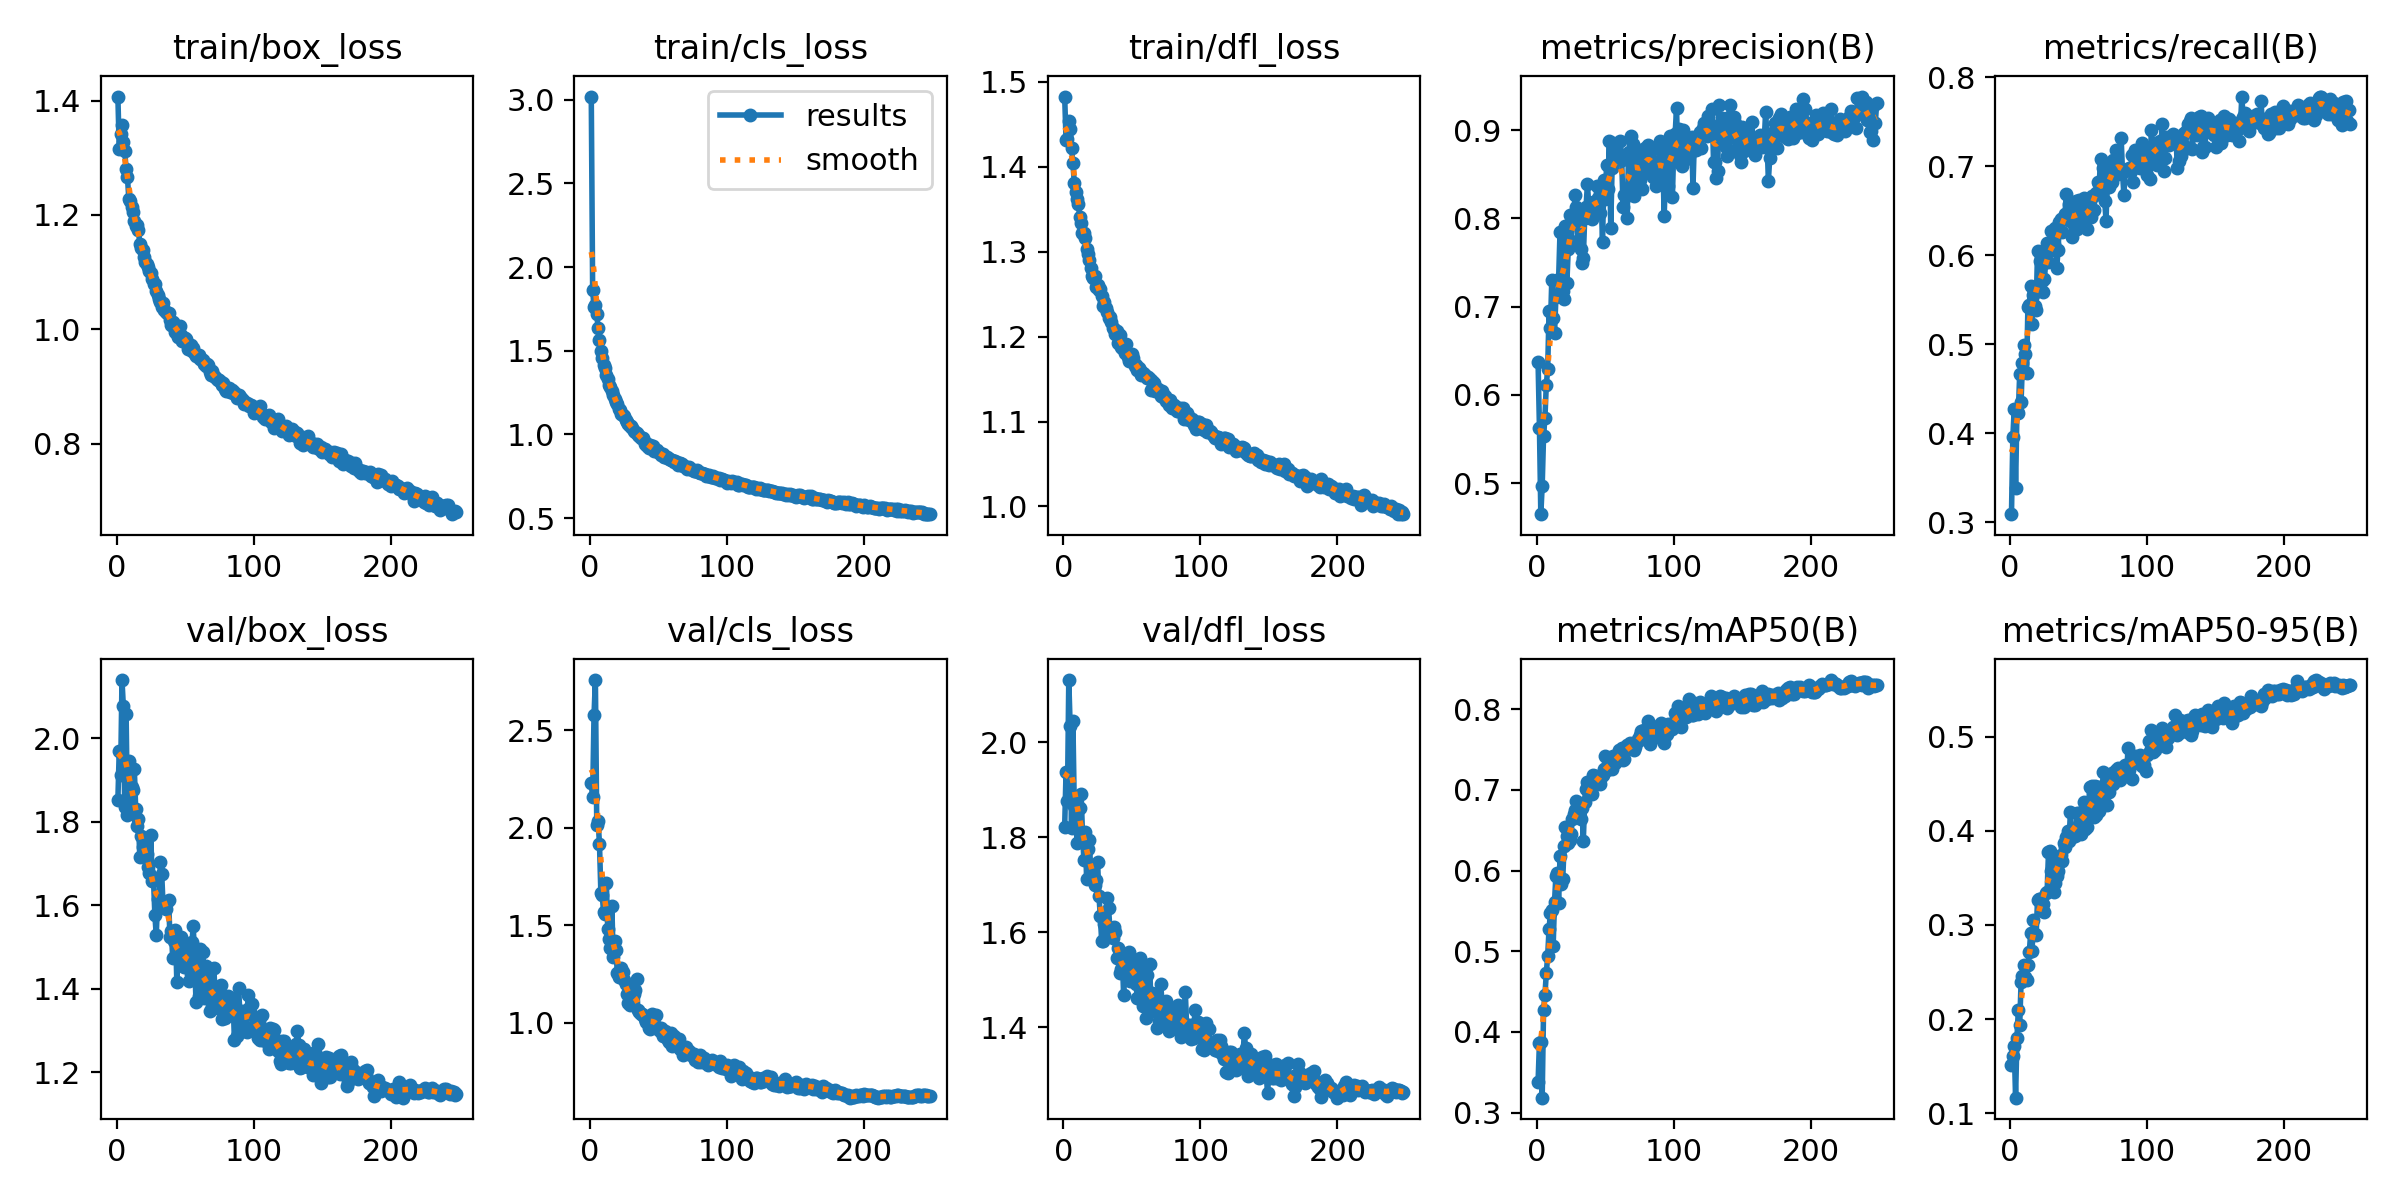

Source data for this figure (header and first rows):
epoch, time, train/box_loss, train/cls_loss, train/dfl_loss, metrics/precision(B), metrics/recall(B), metrics/mAP50(B), metrics/mAP50-95(B), val/box_loss, val/cls_loss, val/dfl_loss, lr/pg0, lr/pg1, lr/pg2, lr/pg3, lr/pg4, lr/pg5, lr/pg6, lr/pg7
1, 54.14, 1.407, 3.019, 1.483, 0.6375, 0.3089, 0.3378, 0.1515, 1.852, 2.227, 1.823, 0.009939, 0.003313, 0.009939, 0.003313, 0.009939, 0.003313, 0.009939, 0.003313
2, 94.66, 1.316, 1.862, 1.431, 0.5631, 0.3956, 0.3867, 0.1608, 1.97, 2.156, 1.938, 0.01987, 0.006624, 0.01987, 0.006624, 0.01987, 0.006624, 0.01987, 0.006624
3, 130.8, 1.341, 1.762, 1.432, 0.465, 0.4265, 0.388, 0.1716, 1.913, 2.576, 1.876, 0.02974, 0.009914, 0.02974, 0.009914, 0.02974, 0.009914, 0.02974, 0.009914
4, 166.2, 1.356, 1.771, 1.454, 0.4969, 0.3386, 0.3185, 0.1165, 2.14, 2.757, 2.131, 0.0297, 0.009901, 0.0297, 0.009901, 0.0297, 0.009901, 0.0297, 0.009901
5, 201.2, 1.327, 1.716, 1.444, 0.5538, 0.4252, 0.4272, 0.1804, 2.076, 2.016, 2.034, 0.0296, 0.009868, 0.0296, 0.009868, 0.0296, 0.009868, 0.0296, 0.009868
6, 236.6, 1.312, 1.635, 1.422, 0.5742, 0.423, 0.4457, 0.2092, 1.835, 2.034, 1.819, 0.0295, 0.009835, 0.0295, 0.009835, 0.0295, 0.009835, 0.0295, 0.009835
7, 271.6, 1.28, 1.562, 1.405, 0.6115, 0.4664, 0.4729, 0.1939, 2.059, 1.915, 2.045, 0.02941, 0.009802, 0.02941, 0.009802, 0.02941, 0.009802, 0.02941, 0.009802
8, 306.7, 1.265, 1.497, 1.381, 0.6291, 0.4353, 0.4944, 0.2391, 1.817, 1.666, 1.866, 0.02931, 0.009769, 0.02931, 0.009769, 0.02931, 0.009769, 0.02931, 0.009769
9, 341.7, 1.228, 1.455, 1.37, 0.6948, 0.4788, 0.5272, 0.2453, 1.946, 1.654, 1.885, 0.02921, 0.009736, 0.02921, 0.009736, 0.02921, 0.009736, 0.02921, 0.009736
10, 376.8, 1.224, 1.416, 1.362, 0.6764, 0.4984, 0.5477, 0.2572, 1.826, 1.567, 1.788, 0.02911, 0.009703, 0.02911, 0.009703, 0.02911, 0.009703, 0.02911, 0.009703
11, 411.7, 1.215, 1.395, 1.356, 0.73, 0.489, 0.5512, 0.2445, 1.883, 1.559, 1.818, 0.02901, 0.00967, 0.02901, 0.00967, 0.02901, 0.00967, 0.02901, 0.00967
12, 446.7, 1.205, 1.352, 1.341, 0.6876, 0.4675, 0.5061, 0.2411, 1.876, 1.719, 1.863, 0.02891, 0.009637, 0.02891, 0.009637, 0.02891, 0.009637, 0.02891, 0.009637
13, 480.9, 1.189, 1.333, 1.334, 0.6699, 0.5421, 0.5615, 0.2579, 1.927, 1.482, 1.891, 0.02881, 0.009604, 0.02881, 0.009604, 0.02881, 0.009604, 0.02881, 0.009604
14, 514.9, 1.181, 1.294, 1.323, 0.7105, 0.5442, 0.5936, 0.2707, 1.83, 1.432, 1.809, 0.02871, 0.009571, 0.02871, 0.009571, 0.02871, 0.009571, 0.02871, 0.009571
15, 548.7, 1.183, 1.284, 1.323, 0.7125, 0.5654, 0.5967, 0.2915, 1.789, 1.385, 1.753, 0.02861, 0.009538, 0.02861, 0.009538, 0.02861, 0.009538, 0.02861, 0.009538
16, 582.7, 1.174, 1.258, 1.316, 0.7318, 0.5231, 0.5595, 0.2719, 1.806, 1.597, 1.811, 0.02851, 0.009505, 0.02851, 0.009505, 0.02851, 0.009505, 0.02851, 0.009505
17, 616.6, 1.149, 1.238, 1.304, 0.7844, 0.5547, 0.6181, 0.3051, 1.714, 1.339, 1.713, 0.02842, 0.009472, 0.02842, 0.009472, 0.02842, 0.009472, 0.02842, 0.009472
18, 650.5, 1.143, 1.211, 1.298, 0.7161, 0.5426, 0.5833, 0.2903, 1.767, 1.418, 1.777, 0.02832, 0.009439, 0.02832, 0.009439, 0.02832, 0.009439, 0.02832, 0.009439
19, 684.2, 1.138, 1.194, 1.29, 0.7181, 0.5388, 0.5899, 0.2893, 1.74, 1.373, 1.795, 0.02822, 0.009406, 0.02822, 0.009406, 0.02822, 0.009406, 0.02822, 0.009406
20, 718.4, 1.126, 1.18, 1.281, 0.7088, 0.6044, 0.6311, 0.3267, 1.742, 1.258, 1.729, 0.02812, 0.009373, 0.02812, 0.009373, 0.02812, 0.009373, 0.02812, 0.009373
21, 752.6, 1.117, 1.155, 1.272, 0.7915, 0.5663, 0.6541, 0.3274, 1.723, 1.238, 1.716, 0.02802, 0.00934, 0.02802, 0.00934, 0.02802, 0.00934, 0.02802, 0.00934
22, 786.5, 1.115, 1.144, 1.269, 0.7266, 0.5937, 0.6427, 0.3276, 1.722, 1.257, 1.714, 0.02792, 0.009307, 0.02792, 0.009307, 0.02792, 0.009307, 0.02792, 0.009307
23, 820.3, 1.108, 1.12, 1.271, 0.7652, 0.5705, 0.6341, 0.3235, 1.691, 1.282, 1.7, 0.02782, 0.009274, 0.02782, 0.009274, 0.02782, 0.009274, 0.02782, 0.009274
24, 854.2, 1.102, 1.115, 1.258, 0.8035, 0.5584, 0.6375, 0.322, 1.678, 1.259, 1.71, 0.02772, 0.009241, 0.02772, 0.009241, 0.02772, 0.009241, 0.02772, 0.009241
25, 888.1, 1.098, 1.11, 1.261, 0.7739, 0.5727, 0.6449, 0.314, 1.769, 1.221, 1.748, 0.02762, 0.009208, 0.02762, 0.009208, 0.02762, 0.009208, 0.02762, 0.009208
26, 922.2, 1.087, 1.089, 1.255, 0.7975, 0.5926, 0.6637, 0.3337, 1.658, 1.198, 1.677, 0.02753, 0.009175, 0.02753, 0.009175, 0.02753, 0.009175, 0.02753, 0.009175
27, 956, 1.078, 1.076, 1.256, 0.8001, 0.6131, 0.6705, 0.3349, 1.66, 1.148, 1.634, 0.02743, 0.009142, 0.02743, 0.009142, 0.02743, 0.009142, 0.02743, 0.009142
28, 989.8, 1.078, 1.059, 1.248, 0.8266, 0.5917, 0.675, 0.3771, 1.576, 1.1, 1.581, 0.02733, 0.009109, 0.02733, 0.009109, 0.02733, 0.009109, 0.02733, 0.009109
29, 1024, 1.067, 1.048, 1.236, 0.8125, 0.6075, 0.6865, 0.3788, 1.528, 1.09, 1.582, 0.02723, 0.009076, 0.02723, 0.009076, 0.02723, 0.009076, 0.02723, 0.009076
30, 1057, 1.06, 1.052, 1.24, 0.771, 0.6266, 0.6768, 0.3576, 1.614, 1.141, 1.618, 0.02713, 0.009043, 0.02713, 0.009043, 0.02713, 0.009043, 0.02713, 0.009043
31, 1091, 1.054, 1.038, 1.234, 0.8062, 0.6058, 0.6772, 0.3636, 1.597, 1.135, 1.607, 0.02703, 0.00901, 0.02703, 0.00901, 0.02703, 0.00901, 0.02703, 0.00901
32, 1125, 1.048, 1.022, 1.229, 0.7652, 0.6129, 0.6635, 0.335, 1.704, 1.149, 1.673, 0.02693, 0.008977, 0.02693, 0.008977, 0.02693, 0.008977, 0.02693, 0.008977
33, 1159, 1.04, 1.014, 1.222, 0.7496, 0.63, 0.6776, 0.3448, 1.674, 1.171, 1.651, 0.02683, 0.008944, 0.02683, 0.008944, 0.02683, 0.008944, 0.02683, 0.008944
34, 1193, 1.045, 1.006, 1.224, 0.7555, 0.5859, 0.6373, 0.352, 1.597, 1.227, 1.609, 0.02673, 0.008911, 0.02673, 0.008911, 0.02673, 0.008911, 0.02673, 0.008911
35, 1226, 1.034, 0.9958, 1.217, 0.8, 0.606, 0.6857, 0.3577, 1.603, 1.067, 1.608, 0.02663, 0.008878, 0.02663, 0.008878, 0.02663, 0.008878, 0.02663, 0.008878
36, 1260, 1.03, 0.9928, 1.211, 0.8128, 0.6373, 0.7017, 0.3721, 1.592, 1.058, 1.589, 0.02653, 0.008845, 0.02653, 0.008845, 0.02653, 0.008845, 0.02653, 0.008845
37, 1294, 1.028, 0.9797, 1.208, 0.8389, 0.6409, 0.7104, 0.3747, 1.607, 1.044, 1.611, 0.02644, 0.008812, 0.02644, 0.008812, 0.02644, 0.008812, 0.02644, 0.008812
38, 1328, 1.029, 0.9765, 1.204, 0.8139, 0.6262, 0.6945, 0.3675, 1.611, 1.044, 1.601, 0.02634, 0.008779, 0.02634, 0.008779, 0.02634, 0.008779, 0.02634, 0.008779
39, 1362, 1.016, 0.977, 1.207, 0.8074, 0.6416, 0.7036, 0.3873, 1.525, 1.042, 1.545, 0.02624, 0.008746, 0.02624, 0.008746, 0.02624, 0.008746, 0.02624, 0.008746
40, 1395, 1.007, 0.9445, 1.192, 0.7998, 0.6462, 0.6946, 0.3831, 1.539, 1.019, 1.568, 0.02614, 0.008713, 0.02614, 0.008713, 0.02614, 0.008713, 0.02614, 0.008713
41, 1429, 1.013, 0.9471, 1.202, 0.8181, 0.6681, 0.7186, 0.3935, 1.473, 1.003, 1.515, 0.02604, 0.00868, 0.02604, 0.00868, 0.02604, 0.00868, 0.02604, 0.00868
42, 1463, 1.004, 0.9321, 1.188, 0.8153, 0.6474, 0.7064, 0.3999, 1.513, 1.004, 1.522, 0.02594, 0.008647, 0.02594, 0.008647, 0.02594, 0.008647, 0.02594, 0.008647
43, 1497, 0.9952, 0.9195, 1.186, 0.8177, 0.6569, 0.7176, 0.389, 1.541, 0.9754, 1.55, 0.02584, 0.008614, 0.02584, 0.008614, 0.02584, 0.008614, 0.02584, 0.008614
44, 1530, 1.006, 0.9336, 1.19, 0.8364, 0.6378, 0.7116, 0.4202, 1.417, 0.9714, 1.469, 0.02574, 0.008581, 0.02574, 0.008581, 0.02574, 0.008581, 0.02574, 0.008581
45, 1564, 0.9871, 0.9213, 1.18, 0.8232, 0.62, 0.7094, 0.3939, 1.504, 1.046, 1.541, 0.02564, 0.008548, 0.02564, 0.008548, 0.02564, 0.008548, 0.02564, 0.008548
46, 1598, 1.006, 0.9304, 1.191, 0.8063, 0.6425, 0.7077, 0.3954, 1.474, 1.017, 1.519, 0.02555, 0.008515, 0.02555, 0.008515, 0.02555, 0.008515, 0.02555, 0.008515
47, 1632, 0.9906, 0.9031, 1.176, 0.8254, 0.6448, 0.7161, 0.395, 1.524, 1.033, 1.552, 0.02545, 0.008482, 0.02545, 0.008482, 0.02545, 0.008482, 0.02545, 0.008482
48, 1666, 0.9788, 0.8996, 1.172, 0.7728, 0.6611, 0.719, 0.3983, 1.508, 1.038, 1.558, 0.02535, 0.008449, 0.02535, 0.008449, 0.02535, 0.008449, 0.02535, 0.008449
49, 1699, 0.9851, 0.904, 1.179, 0.8434, 0.6289, 0.7255, 0.4193, 1.452, 0.9796, 1.498, 0.02525, 0.008416, 0.02525, 0.008416, 0.02525, 0.008416, 0.02525, 0.008416
50, 1733, 0.9844, 0.8957, 1.179, 0.8216, 0.6614, 0.7416, 0.4189, 1.493, 0.9687, 1.532, 0.02515, 0.008383, 0.02515, 0.008383, 0.02515, 0.008383, 0.02515, 0.008383
51, 1767, 0.9823, 0.8857, 1.175, 0.8605, 0.6404, 0.7246, 0.4151, 1.458, 0.9596, 1.509, 0.02505, 0.00835, 0.02505, 0.00835, 0.02505, 0.00835, 0.02505, 0.00835
52, 1801, 0.966, 0.8751, 1.166, 0.8329, 0.6558, 0.7308, 0.3962, 1.48, 0.9749, 1.531, 0.02495, 0.008317, 0.02495, 0.008317, 0.02495, 0.008317, 0.02495, 0.008317
53, 1835, 0.9712, 0.88, 1.166, 0.8877, 0.6341, 0.7295, 0.4172, 1.419, 0.9352, 1.491, 0.02485, 0.008284, 0.02485, 0.008284, 0.02485, 0.008284, 0.02485, 0.008284
54, 1868, 0.9726, 0.8657, 1.161, 0.7893, 0.6647, 0.7277, 0.4303, 1.436, 0.9505, 1.462, 0.02475, 0.008251, 0.02475, 0.008251, 0.02475, 0.008251, 0.02475, 0.008251
55, 1902, 0.962, 0.8653, 1.163, 0.857, 0.6384, 0.7265, 0.4016, 1.511, 0.9591, 1.525, 0.02465, 0.008218, 0.02465, 0.008218, 0.02465, 0.008218, 0.02465, 0.008218
56, 1936, 0.9675, 0.8677, 1.161, 0.8852, 0.6288, 0.7417, 0.4046, 1.549, 0.9445, 1.547, 0.02456, 0.008185, 0.02456, 0.008185, 0.02456, 0.008185, 0.02456, 0.008185
57, 1970, 0.9576, 0.8565, 1.155, 0.8711, 0.6426, 0.7331, 0.4157, 1.467, 0.9129, 1.507, 0.02446, 0.008152, 0.02446, 0.008152, 0.02446, 0.008152, 0.02446, 0.008152
58, 2004, 0.9535, 0.8545, 1.158, 0.8674, 0.6605, 0.7359, 0.4465, 1.368, 0.9038, 1.444, 0.02436, 0.008119, 0.02436, 0.008119, 0.02436, 0.008119, 0.02436, 0.008119
59, 2037, 0.9549, 0.8479, 1.155, 0.8737, 0.6431, 0.74, 0.4302, 1.463, 0.9468, 1.495, 0.02426, 0.008086, 0.02426, 0.008086, 0.02426, 0.008086, 0.02426, 0.008086
60, 2071, 0.9548, 0.8441, 1.154, 0.8689, 0.6668, 0.7497, 0.4477, 1.382, 0.8831, 1.42, 0.02416, 0.008053, 0.02416, 0.008053, 0.02416, 0.008053, 0.02416, 0.008053
... 188 more rows
